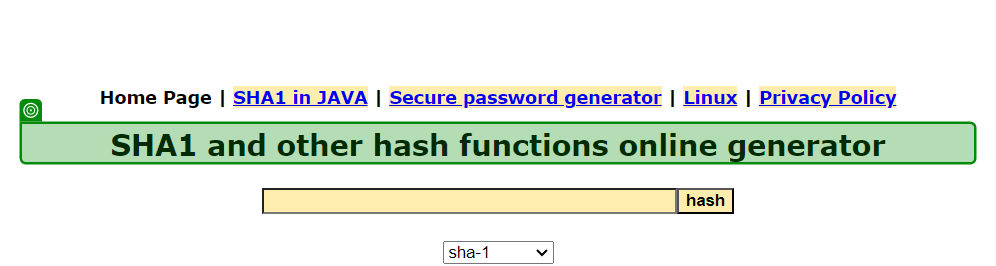
Task: Robotic Enterprise Framework
Workflow: SHA1_login

Step 1: check the heading in window 'SHA1 online' (chrome.exe)
